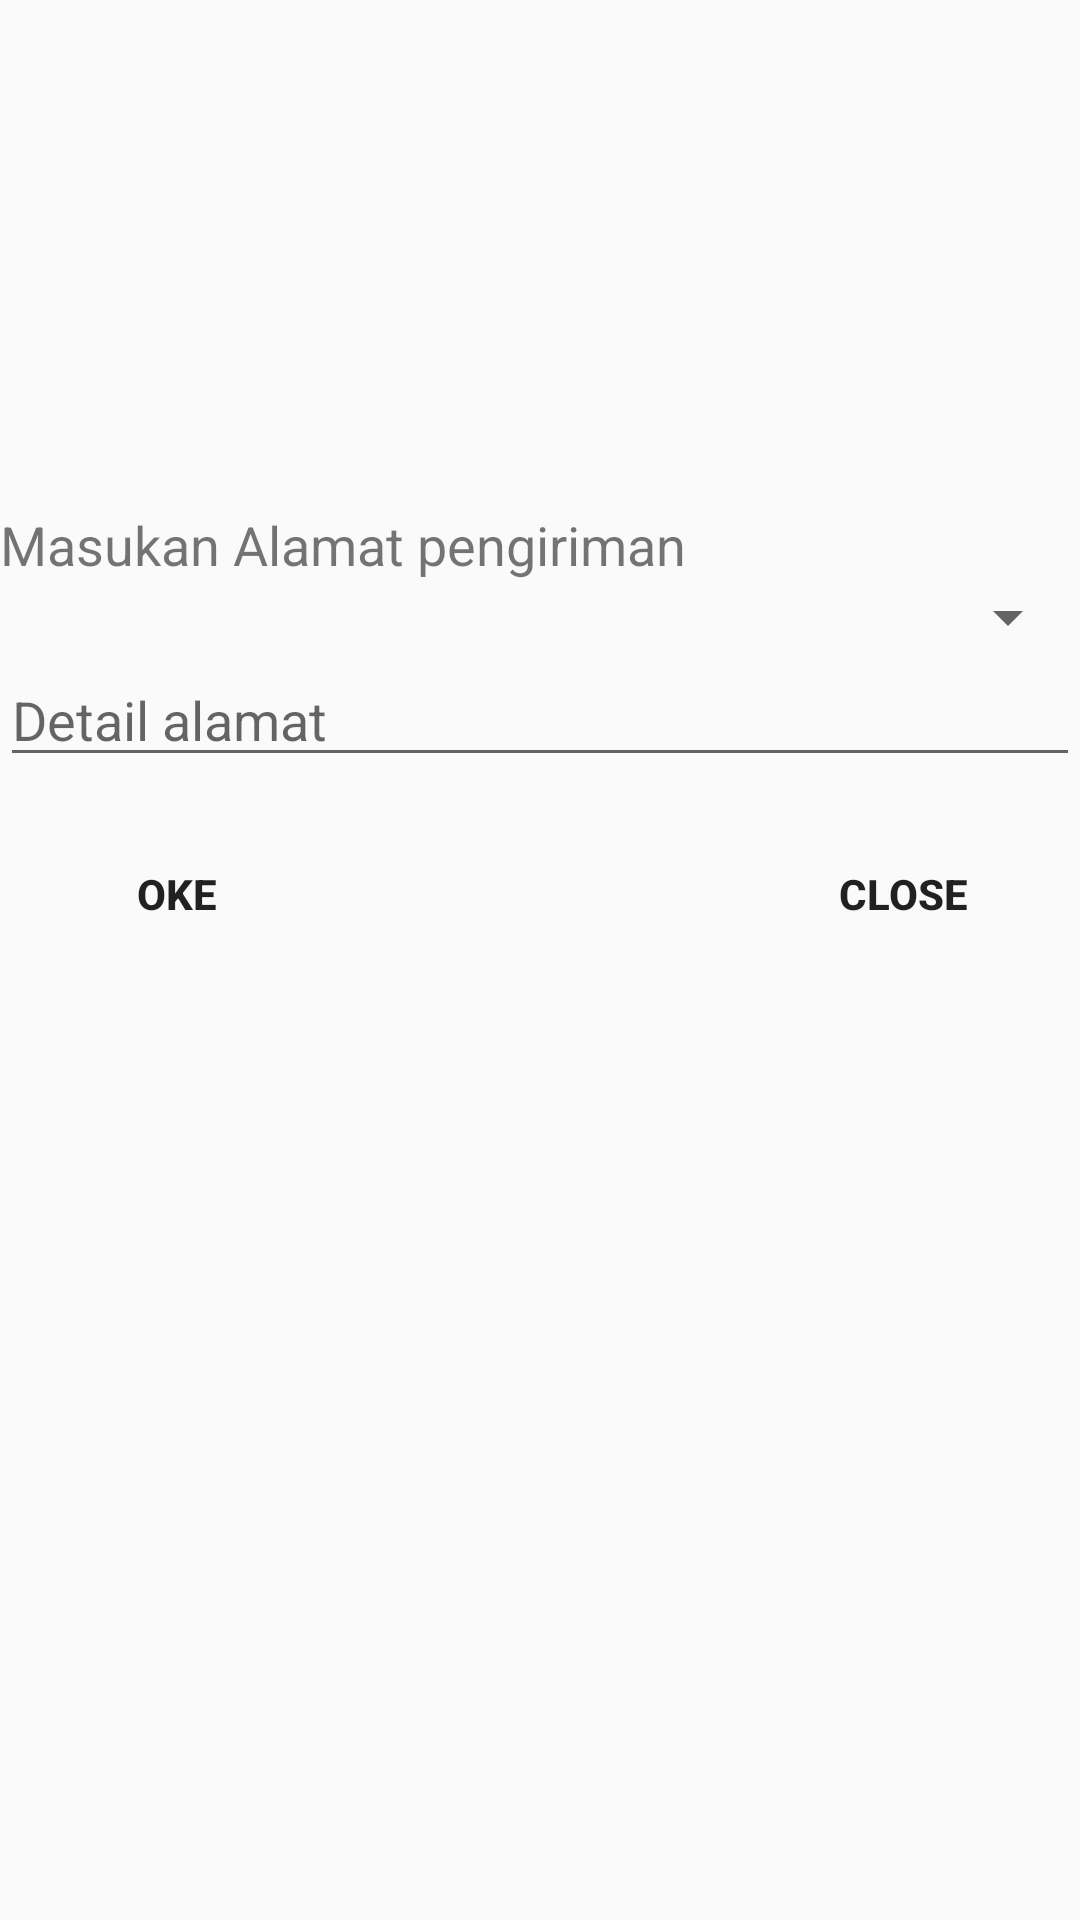

Android layout source for this screen:
<!-- AndroidManifest.xml: application theme AppTheme -->
<!-- res/layout/dialog.xml -->
<?xml version="1.0" encoding="utf-8"?>
<LinearLayout xmlns:android="http://schemas.android.com/apk/res/android"
    xmlns:app="http://schemas.android.com/apk/res-auto"
    android:layout_width="300dp"
    android:layout_height="350dp"
    android:orientation="vertical">

    <ImageView
        android:id="@+id/lol"
        android:layout_width="100dp"
        android:layout_height="100dp"
        android:layout_gravity="center"
        android:layout_marginTop="10dp"
        android:contentDescription="@string/app_name" />

    <TextView
        android:id="@+id/namepro"
        android:layout_width="wrap_content"
        android:layout_height="wrap_content"
        android:layout_gravity="center"
        android:layout_marginBottom="35dp"
        android:textSize="18sp" />
    <TextView
        android:layout_width="wrap_content"
        android:layout_height="wrap_content"
        android:layout_gravity="left"
        android:text="Masukan Alamat pengiriman"
        android:textSize="18sp" />

    <Spinner
        android:id="@+id/spinner"
        android:layout_width="match_parent"
        android:layout_height="wrap_content" />

    <EditText
        android:layout_width="match_parent"
        android:layout_height="wrap_content"
        android:ems="10"
        android:hint="Detail alamat"
        android:id="@+id/dit"/>

    <FrameLayout
        android:layout_width="match_parent"
        android:layout_height="wrap_content"
        android:layout_margin="10dp"
        android:layout_marginBottom="5dp">

        <Button
            android:id="@+id/oke12"
            style="?android:attr/borderlessButtonStyle"
            android:layout_width="wrap_content"
            android:layout_height="wrap_content"
            android:layout_gravity="center|left"
            android:layout_margin="5dp"
            android:text="OKE"
            android:textStyle="bold" />

        <Button
            android:id="@+id/cancan"
            style="?android:attr/borderlessButtonStyle"
            android:layout_width="wrap_content"
            android:layout_height="wrap_content"
            android:layout_gravity="center|right"
            android:layout_margin="5dp"
            android:text="Close"
            android:textStyle="bold" />
    </FrameLayout>
</LinearLayout>
<!-- resources referenced by this layout -->
<resources>
  <string name="app_name">Moms Farm</string>
  <style name="AppTheme" parent="Theme.AppCompat.Light.NoActionBar">
          
          <item name="colorPrimary">@color/colorPrimary</item>
          <item name="colorPrimaryDark">@color/colorPrimaryDark</item>
          <item name="colorAccent">@color/colorAccent</item>
      </style>
  <color name="colorPrimary">#373435</color>
  <color name="colorPrimaryDark">#373435</color>
  <color name="colorAccent">#a7a0a2</color>
</resources>
